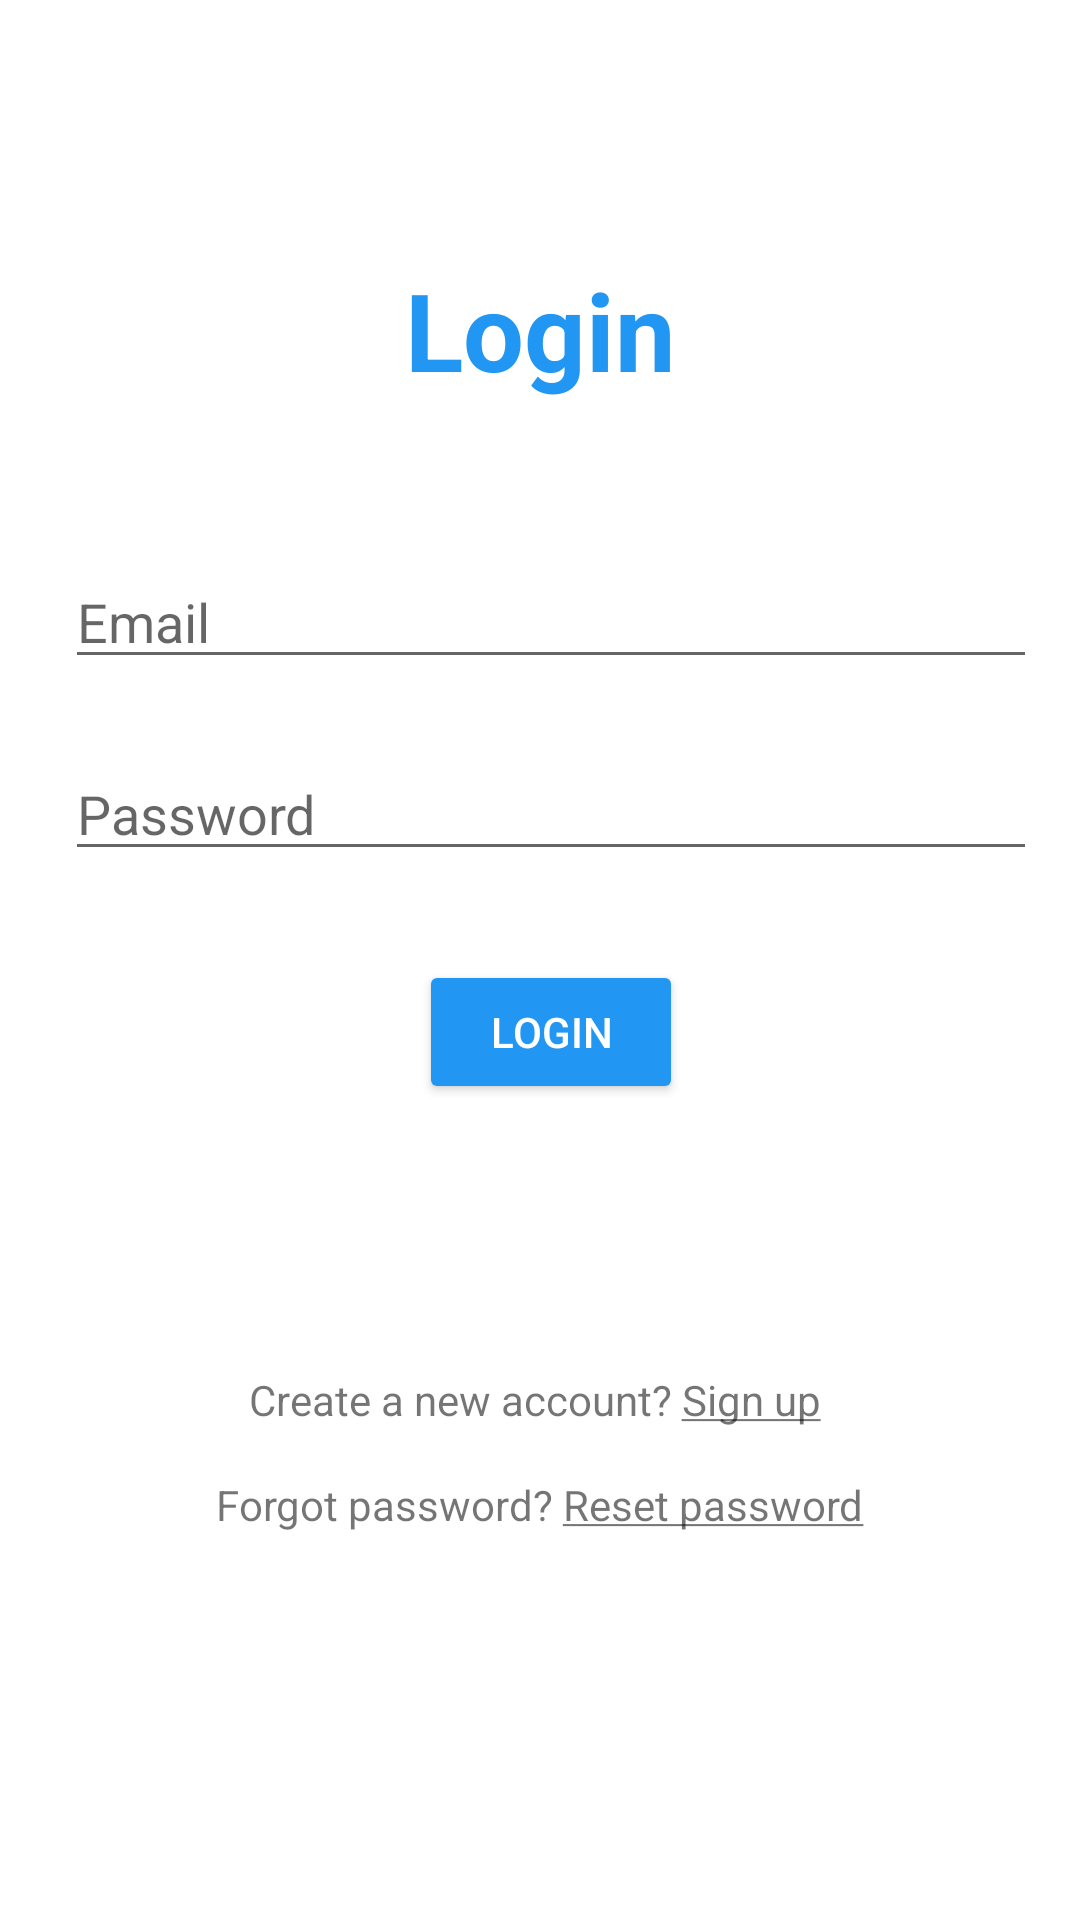

Produce the Android XML layout that renders to this screen, including the resource entries it uses.
<!-- AndroidManifest.xml: application theme Theme.MedPal -->
<!-- res/layout/activity_login.xml -->
<?xml version="1.0" encoding="utf-8"?>
<androidx.constraintlayout.widget.ConstraintLayout xmlns:android="http://schemas.android.com/apk/res/android"
    xmlns:app="http://schemas.android.com/apk/res-auto"
    xmlns:tools="http://schemas.android.com/tools"
    android:layout_width="match_parent"
    android:layout_height="match_parent"
    tools:context=".LoginSystem.Login">


    <TextView
        android:id="@+id/login_textview"
        android:layout_width="match_parent"
        android:layout_height="wrap_content"
        android:layout_marginBottom="3dp"
        android:gravity="center"
        android:text="@string/login"
        android:textAppearance="@style/TextAppearance.AppCompat.Large"
        android:textColor="@color/midBlue"
        android:textSize="36sp"
        android:textStyle="bold"
        android:typeface="normal"
        app:layout_constraintBottom_toTopOf="@+id/constraintLayout"
        app:layout_constraintEnd_toEndOf="parent"
        app:layout_constraintHorizontal_bias="0.5"
        app:layout_constraintStart_toStartOf="parent" />

    <androidx.constraintlayout.widget.ConstraintLayout
        android:id="@+id/constraintLayout"
        android:layout_width="404dp"
        android:layout_height="231dp"
        android:layout_marginBottom="272dp"
        app:layout_constraintBottom_toBottomOf="parent"
        app:layout_constraintEnd_toEndOf="parent"
        app:layout_constraintHorizontal_bias="0.428"
        app:layout_constraintStart_toStartOf="parent">


        <EditText
            android:id="@+id/login_email"
            android:layout_width="match_parent"
            android:layout_height="wrap_content"
            android:layout_marginStart="40dp"
            android:layout_marginTop="48dp"
            android:layout_marginEnd="40dp"
            android:autofillHints="email"
            android:drawableEnd="@drawable/ic_user"
            android:ems="10"
            android:hint="@string/email"
            android:inputType="textEmailAddress"
            android:visibility="visible"
            app:layout_constraintEnd_toEndOf="parent"
            app:layout_constraintHorizontal_bias="1.0"
            app:layout_constraintStart_toStartOf="parent"
            app:layout_constraintTop_toTopOf="parent" />

        <EditText
            android:id="@+id/login_password"
            android:layout_width="match_parent"
            android:layout_height="wrap_content"
            android:layout_marginStart="40dp"
            android:layout_marginTop="112dp"
            android:layout_marginEnd="40dp"
            android:autofillHints="password"
            android:drawableEnd="@drawable/ic_password"
            android:ems="10"
            android:hint="@string/password"
            android:inputType="textPassword"
            android:visibility="visible"
            app:layout_constraintEnd_toEndOf="parent"
            app:layout_constraintHorizontal_bias="0.0"
            app:layout_constraintStart_toStartOf="parent"
            app:layout_constraintTop_toTopOf="parent" />


        <Button
            android:id="@+id/login_buttonLogin"
            android:theme="@style/Theme.Button"
            android:layout_width="wrap_content"
            android:layout_height="wrap_content"
            android:gravity="center_horizontal|center_vertical"
            android:text="@string/login"
            android:visibility="visible"
            app:layout_constraintBottom_toBottomOf="parent"
            app:layout_constraintEnd_toEndOf="parent"
            app:layout_constraintHorizontal_bias="0.5"
            app:layout_constraintStart_toStartOf="parent" />

    </androidx.constraintlayout.widget.ConstraintLayout>

    <TextView
        android:id="@+id/login_alreadyHaveAcc"
        android:layout_width="wrap_content"
        android:layout_height="wrap_content"
        android:layout_marginTop="89dp"
        android:text="@string/login_alreadyHaveAcc"
        android:visibility="visible"
        app:layout_constraintBottom_toBottomOf="parent"
        app:layout_constraintEnd_toEndOf="parent"
        app:layout_constraintHorizontal_bias="0.5"
        app:layout_constraintStart_toStartOf="parent"
        app:layout_constraintTop_toBottomOf="@+id/constraintLayout"
        app:layout_constraintVertical_bias="0.0" />

    <TextView
        android:id="@+id/login_forgotPassword"
        android:layout_width="wrap_content"
        android:layout_height="wrap_content"
        android:layout_marginTop="89dp"
        android:text="@string/login_forgotPasswordMsg"
        android:visibility="visible"
        app:layout_constraintBottom_toBottomOf="parent"
        app:layout_constraintEnd_toEndOf="parent"
        app:layout_constraintStart_toStartOf="parent"
        app:layout_constraintTop_toBottomOf="@+id/constraintLayout"
        app:layout_constraintVertical_bias="0.214" />


    <ProgressBar
        android:id="@+id/login_progress"
        android:layout_width="48dp"
        android:layout_height="0dp"
        android:layout_marginTop="44dp"
        android:visibility="gone"
        app:layout_constraintEnd_toEndOf="parent"
        app:layout_constraintHorizontal_bias="0.498"
        app:layout_constraintStart_toStartOf="parent"
        app:layout_constraintTop_toBottomOf="@+id/login_alreadyHaveAcc" />


</androidx.constraintlayout.widget.ConstraintLayout>
<!-- resources referenced by this layout -->
<resources>
  <color name="midBlue">#2196F3</color>
  <string name="email">Email</string>
  <string name="login">Login</string>
  <string name="login_alreadyHaveAcc">"Create a new account? <u>Sign up</u> "</string>
  <string name="login_forgotPasswordMsg">Forgot password? <u>Reset password</u></string>
  <string name="password">Password</string>
  <style name="Theme.Button" parent="Widget.AppCompat.Button.Colored">
          <item name="colorButtonNormal">@color/midBlue</item>
          <item name="android:textColor">#ffffffff</item>
      </style>
  <style name="Theme.MedPal" parent="Theme.MaterialComponents.DayNight.DarkActionBar">
          
          <item name="colorPrimary">#81D4FA</item>
          <item name="colorPrimaryVariant">#607D8B</item>
          <item name="colorOnPrimary">@color/white</item>
          
          <item name="colorSecondary">@color/teal_200</item>
          <item name="colorSecondaryVariant">@color/teal_700</item>
          <item name="colorOnSecondary">@color/black</item>
          
          <item name="android:statusBarColor" tools:targetApi="l">?attr/colorPrimaryVariant</item>
          
      </style>
  <color name="white">#FFFFFFFF</color>
  <color name="teal_200">#FF03DAC5</color>
  <color name="teal_700">#FF018786</color>
  <color name="black">#FF000000</color>
</resources>
